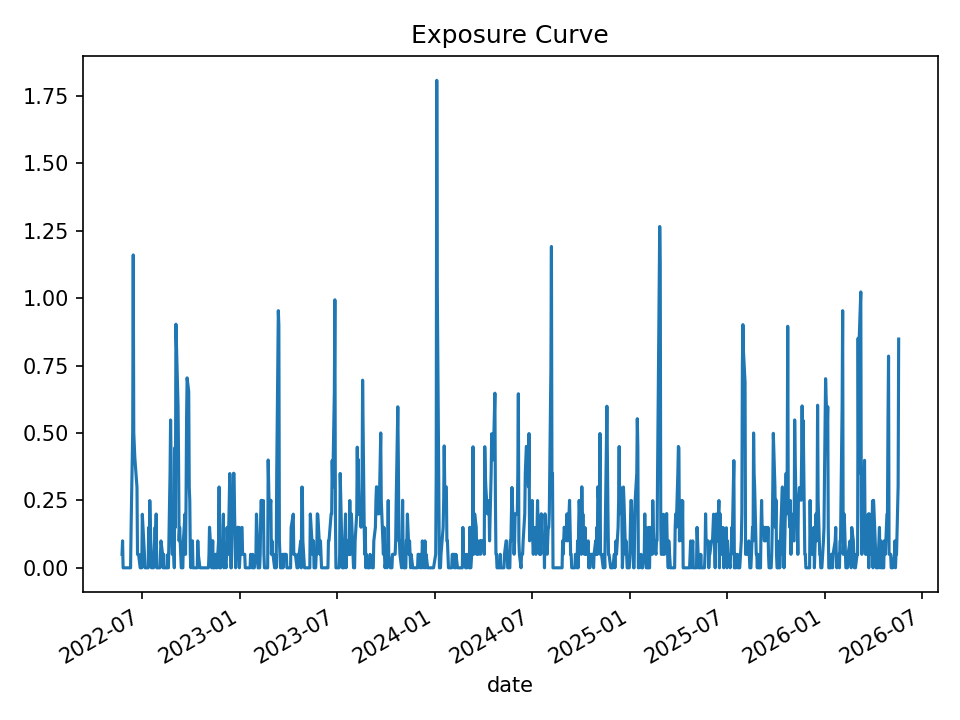

Source data for this figure (header and first rows):
date, open_positions, gross_exposure, exposure_pct
2022-05-24, 1, 49934, 0.04996
2022-05-25, 2, 99918, 0.0999
2022-05-26, 0, 0.0, 0.0
2022-05-27, 0, 0.0, 0.0
2022-05-31, 0, 0.0, 0.0
2022-06-01, 0, 0.0, 0.0
2022-06-02, 0, 0.0, 0.0
2022-06-03, 0, 0.0, 0.0
2022-06-06, 0, 0.0, 0.0
2022-06-07, 0, 0.0, 0.0
2022-06-08, 0, 0.0, 0.0
2022-06-09, 0, 0.0, 0.0
2022-06-10, 3, 150396, 0.1497
2022-06-13, 10, 495981, 0.505
2022-06-14, 23, 1104821, 1.16
2022-06-15, 10, 473022, 0.5006
2022-06-16, 9, 409775, 0.4533
2022-06-17, 8, 346678, 0.4072
2022-06-21, 6, 259759, 0.2987
2022-06-22, 1, 42824, 0.04979
2022-06-23, 1, 42844, 0.0501
2022-06-24, 1, 42980, 0.0498
2022-06-27, 0, 0.0, 0.0
2022-06-28, 0, 0.0, 0.0
2022-06-29, 1, 43051, 0.05003
2022-06-30, 0, 0.0, 0.0
2022-07-01, 4, 171737, 0.1985
2022-07-05, 1, 43476, 0.04961
2022-07-06, 0, 0.0, 0.0
2022-07-07, 0, 0.0, 0.0
2022-07-08, 0, 0.0, 0.0
2022-07-11, 0, 0.0, 0.0
2022-07-12, 0, 0.0, 0.0
2022-07-13, 3, 131837, 0.1495
2022-07-14, 1, 43890, 0.05027
2022-07-15, 5, 217979, 0.2491
2022-07-18, 0, 0.0, 0.0
2022-07-19, 1, 43520, 0.04991
2022-07-20, 0, 0.0, 0.0
2022-07-21, 1, 43423, 0.04998
2022-07-22, 0, 0.0, 0.0
2022-07-25, 3, 129886, 0.15
2022-07-26, 2, 86333, 0.1
2022-07-27, 4, 172618, 0.1994
2022-07-28, 0, 0.0, 0.0
2022-07-29, 0, 0.0, 0.0
2022-08-01, 0, 0.0, 0.0
2022-08-02, 0, 0.0, 0.0
2022-08-03, 0, 0.0, 0.0
2022-08-04, 1, 43162, 0.04994
2022-08-05, 2, 86539, 0.0997
2022-08-08, 1, 43475, 0.04997
2022-08-09, 0, 0.0, 0.0
2022-08-10, 1, 43521, 0.04992
2022-08-11, 0, 0.0, 0.0
2022-08-12, 0, 0.0, 0.0
2022-08-15, 0, 0.0, 0.0
2022-08-16, 0, 0.0, 0.0
2022-08-17, 0, 0.0, 0.0
2022-08-18, 1, 43621, 0.04979
... 940 more rows
